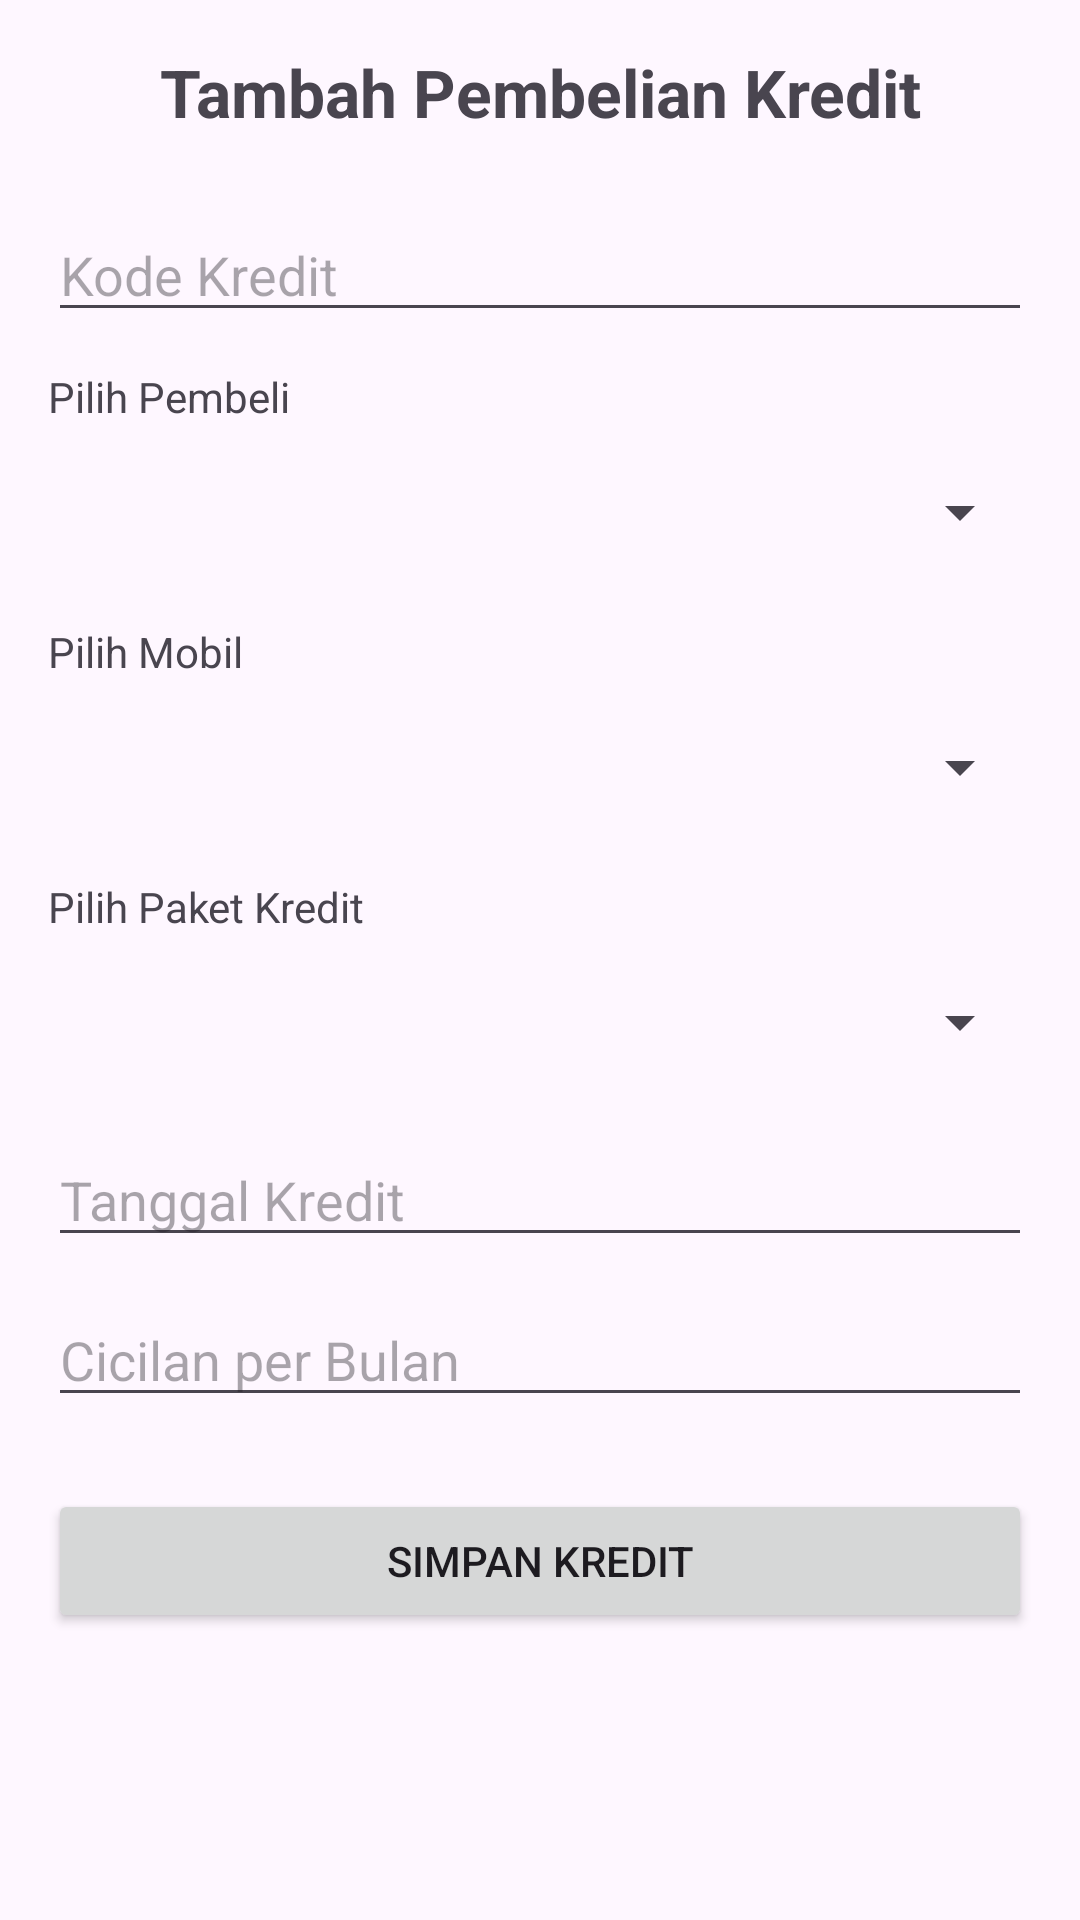

The Android layout XML behind this screen, and the referenced resources:
<!-- AndroidManifest.xml: application theme Theme.TugasAndo -->
<!-- res/layout/activity_tambah_beli_kredit.xml -->
<?xml version="1.0" encoding="utf-8"?>
<ScrollView xmlns:android="http://schemas.android.com/apk/res/android"
    xmlns:tools="http://schemas.android.com/tools"
    android:layout_width="match_parent"
    android:layout_height="match_parent"
    android:padding="16dp"
    tools:context=".TambahKreditActivity">

    <LinearLayout
        android:layout_width="match_parent"
        android:layout_height="wrap_content"
        android:orientation="vertical">

        <TextView
            android:layout_width="match_parent"
            android:layout_height="wrap_content"
            android:text="Tambah Pembelian Kredit"
            android:textSize="22sp"
            android:textStyle="bold"
            android:gravity="center"
            android:layout_marginBottom="24dp" />

        <EditText
            android:id="@+id/edit_kode_kredit"
            android:layout_width="match_parent"
            android:layout_height="wrap_content"
            android:hint="Kode Kredit"
            android:inputType="text"
            android:layout_marginBottom="12dp" />

        <TextView
            android:layout_width="match_parent"
            android:layout_height="wrap_content"
            android:text="Pilih Pembeli"
            android:layout_marginBottom="4dp" />

        <Spinner
            android:id="@+id/spinner_pembeli"
            android:layout_width="match_parent"
            android:layout_height="50dp"
            android:layout_marginBottom="12dp" />

        <TextView
            android:layout_width="match_parent"
            android:layout_height="wrap_content"
            android:text="Pilih Mobil"
            android:layout_marginBottom="4dp" />

        <Spinner
            android:id="@+id/spinner_mobil"
            android:layout_width="match_parent"
            android:layout_height="50dp"
            android:layout_marginBottom="12dp" />

        <TextView
            android:layout_width="match_parent"
            android:layout_height="wrap_content"
            android:text="Pilih Paket Kredit"
            android:layout_marginBottom="4dp" />

        <Spinner
            android:id="@+id/spinner_paket"
            android:layout_width="match_parent"
            android:layout_height="50dp"
            android:layout_marginBottom="12dp" />

        <EditText
            android:id="@+id/edit_tanggal"
            android:layout_width="match_parent"
            android:layout_height="wrap_content"
            android:hint="Tanggal Kredit"
            android:focusable="false"
            android:clickable="true"
            android:layout_marginBottom="12dp" />

        <EditText
            android:id="@+id/edit_cicilan"
            android:layout_width="match_parent"
            android:layout_height="wrap_content"
            android:hint="Cicilan per Bulan"
            android:inputType="numberDecimal"
            android:focusable="false"
            android:layout_marginBottom="24dp" />

        <Button
            android:id="@+id/tombol_simpan_kredit"
            android:layout_width="match_parent"
            android:layout_height="wrap_content"
            android:text="Simpan Kredit" />

    </LinearLayout>

</ScrollView>
<!-- resources referenced by this layout -->
<resources>
  <style name="Theme.TugasAndo" parent="Base.Theme.TugasAndo" />
  <style name="Base.Theme.TugasAndo" parent="Theme.Material3.DayNight.NoActionBar">
          
          
      </style>
</resources>
